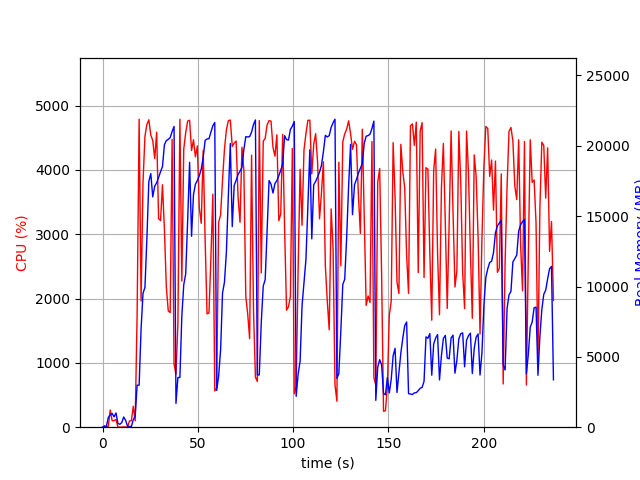

The data file committed next to this chart (first rows):
elapsed_time, nproc, cpu, mem_real, mem_virtual
4.1961669921875e-05, 1, 0.0, 7.004, 3186
1.007, 2, 23.8, 46.12, 150.5
2.015, 2, 4.0, 58.87, 163.6
3.024, 4, 11.9, 692.5, 2385
4.031, 4, 266.9, 895.9, 2658
5.039, 4, 101.1, 981, 2743
6.048, 3, 101.3, 733.3, 2083
7.055, 5, 121.0, 1015, 2966
8.063, 3, 2.0, 263.8, 1599
9.071, 3, 2.0, 207.7, 1533
10.08, 3, 0.0, 320.6, 1637
11.09, 10, 4.9, 725.3, 3839
12.1, 4, 3.0, 490.1, 2048
13.11, 2, 3.0, 72.13, 1164
14.12, 1, 96.3, 51.46, 648.4
15.12, 1, 100.2, 51.46, 648.4
16.13, 1, 325.5, 526, 6015
17.14, 1, 99.1, 799, 6015
18.15, 1, 1768, 2987, 16559
19.2, 1, 4787, 2987, 16559
20.23, 1, 1961, 7008, 16617
21.23, 1, 3807, 9514, 23905
22.25, 1, 4522, 9941, 23905
23.27, 1, 4706, 13415, 32474
24.3, 1, 4778, 17467, 33164
25.32, 1, 4541, 18025, 43490
26.34, 1, 4457, 16371, 43490
27.39, 1, 4175, 17137, 43490
28.4, 1, 4585, 17374, 43490
29.42, 1, 3241, 17750, 43490
30.44, 1, 3212, 18163, 43490
31.45, 1, 3768, 18527, 43666
32.46, 1, 3084, 20069, 43666
33.48, 1, 2177, 20375, 43778
34.49, 1, 1808, 20456, 43778
35.49, 1, 1781, 20581, 43778
36.51, 1, 4474, 21017, 43778
37.52, 1, 981.2, 21377, 43778
38.53, 1, 820.2, 1694, 44290
39.54, 1, 1612, 3532, 43778
40.59, 1, 4786, 3532, 43778
41.61, 1, 2272, 7900, 43778
42.62, 1, 4324, 10124, 43798
43.64, 1, 4577, 10902, 43867
44.66, 1, 4758, 14672, 44141
45.68, 1, 4771, 18825, 44405
46.71, 1, 4301, 13569, 44405
47.72, 1, 4467, 16531, 44405
48.74, 1, 4202, 17271, 44405
49.76, 1, 4373, 17540, 44405
50.77, 1, 3415, 17871, 44405
51.8, 1, 3169, 18352, 44405
52.82, 1, 4302, 19183, 44405
53.84, 1, 2908, 20385, 44405
54.85, 1, 1762, 20488, 44405
55.86, 1, 1777, 20502, 44405
56.87, 1, 2633, 20976, 44405
57.88, 1, 3622, 21424, 44405
58.89, 1, 563.3, 21657, 44405
59.9, 1, 611.1, 2617, 44405
... 174 more rows
